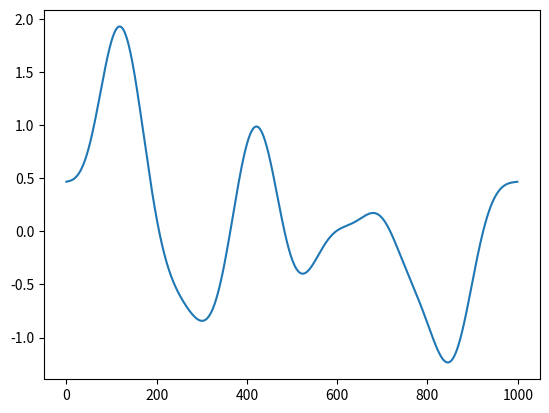

Recreate this plot in Python.
import numpy as np
import matplotlib.pylab as plt

n=1000

def kernel(theta,r):
    return theta[1]**2*np.exp(-r**2/theta[2]**2)

def dmatrix(f):
    n,p = f.shape
    D = np.zeros((n,n))
    for i in range(n):
        for j in range(n):
            D[i,j] = (f[i,1] - f[j,1])**2+(1/p)*np.sum([(f[i,k] - f[j,k])**2 for k in range(2,p)])
    return np.sqrt(D)

def GP(r,n):
    power_spectrum = np.fft.rfftn(r)
    gaussian_white_noise = np.random.normal(0, 1 ,n)
    return np.fft.irfftn(np.sqrt(power_spectrum)*np.fft.rfftn(gaussian_white_noise))

r = np.zeros(n)
for i in range(n):
    r[i] = np.exp(-100*((i-n/2)/n)**2)  


plt.figure(1)
plt.plot(GP(r,n))
#plt.plot(r)
plt.show()



